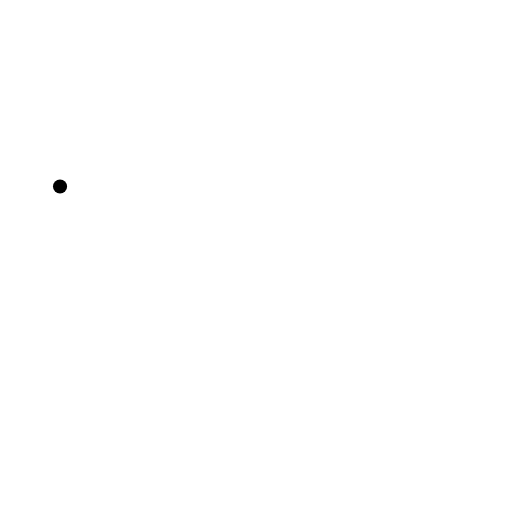
t = 0.00 s
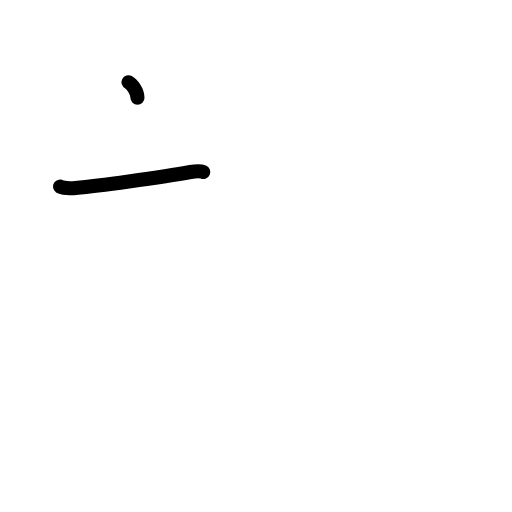
t = 1.38 s
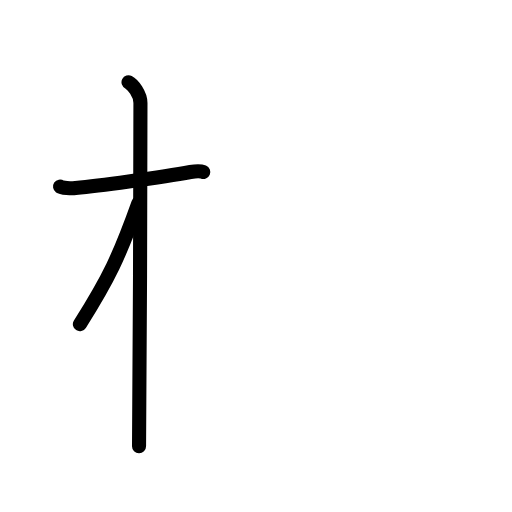
t = 2.75 s
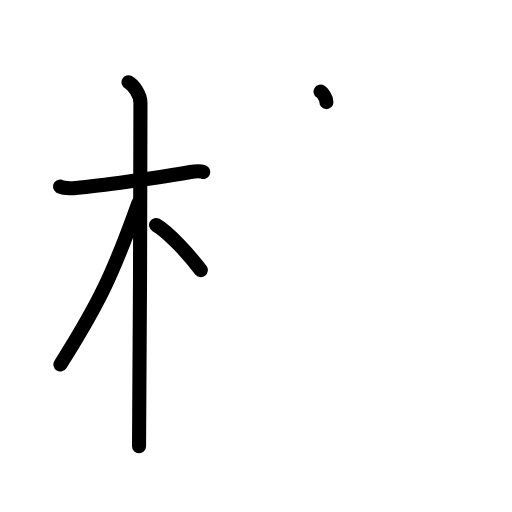
t = 4.25 s
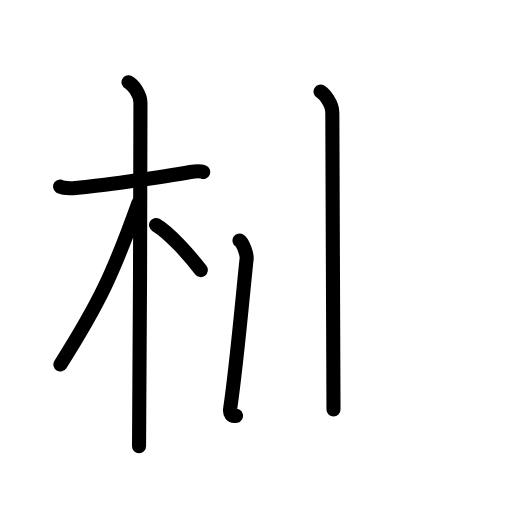
t = 5.63 s
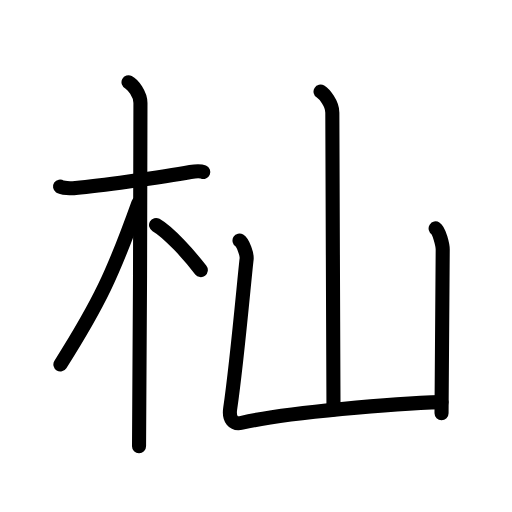
t = 7.00 s

The animated SVG that drew these frames (rendered in a browser with its animation timeline set to each time). Animation: 21 SMIL elements (animate=21); one cycle of 7.00 s.

<?xml version="1.0" encoding="UTF-8"?>
<!--
AniKanjiVG is licensed by CC-BY-SA Paul C. Sommerhoff (https://bitbucket.org/sommerhoff/anikanjivg).
AniKanjiVG uses KanjiVG which is licensed by CC-BY-SA Ulrich Apel (http://kanjivg.tagaini.net).
See also http://creativecommons.org/licenses/by-sa/3.0/
-->
<svg xmlns:kvg='http://kanjivg.tagaini.net' xmlns='http://www.w3.org/2000/svg' width='109' height='109' viewBox='0 0 109 109' style='fill:none;stroke:#000000;stroke-width:3;stroke-linecap:round;stroke-linejoin:round;' id="kvg:kanji_06763"><g id="kvg:06763" kvg:element="杣"><g id="kvg:06763-g1" kvg:element="木" kvg:position="left" kvg:radical="general"><path id="kvg:06763-s1" kvg:type="㇐" d="M12.78,39.72c0.35,0.24,2.39,0.41,3.31,0.31c3.94-0.41,18.12-2.21,24.45-3.41c0.92-0.17,2.15-0.24,2.73,0"><animate attributeName="d" begin="0.0s" dur="0.3333333333333333s" from="M12.78,39.72C12.78,39.72,12.78,39.72,12.78,39.72" to="M12.78,39.72c0.35,0.24,2.39,0.41,3.31,0.31" />
<animate attributeName="d" begin="0.3333333333333333s" dur="0.3333333333333333s" from="M12.78,39.72c0.35,0.24,2.39,0.41,3.31,0.31c0,0,0,0,0,0,0" to="M12.78,39.72c0.35,0.24,2.39,0.41,3.31,0.31c3.94-0.41,18.12-2.21,24.45-3.41" />
<animate attributeName="d" begin="0.6666666666666666s" dur="0.3333333333333333s" from="M12.78,39.72c0.35,0.24,2.39,0.41,3.31,0.31c3.94-0.41,18.12-2.21,24.45-3.41c0,0,0,0,0,0,0" to="M12.78,39.72c0.35,0.24,2.39,0.41,3.31,0.31c3.94-0.41,18.12-2.21,24.45-3.41c0.92-0.17,2.15-0.24,2.73,0" />
</path>
<path id="kvg:06763-s2" kvg:type="㇑" d="M27.36,17.5c0.91,0.47,2.54,2.5,2.54,4.42c0,0.95-0.12,67.25-0.3,73.08"><animate attributeName="d" begin="1.0s" dur="0.5s" from="M27.36,17.5C27.36,17.5,27.36,17.5,27.36,17.5" to="M27.36,17.5c0.91,0.47,2.54,2.5,2.54,4.42" />
<animate attributeName="d" begin="1.5s" dur="0.5s" from="M27.36,17.5c0.91,0.47,2.54,2.5,2.54,4.42c0,0,0,0,0,0,0" to="M27.36,17.5c0.91,0.47,2.54,2.5,2.54,4.42c0,0.95-0.12,67.25-0.3,73.08" />
<animate attributeName="d" begin="0s" dur="1.0s" from="M-100,-100" to="M-100,-100" />
</path>
<path id="kvg:06763-s3" kvg:type="㇒" d="M29.44,43.28c-5.34,14.93-8.31,21.24-16.58,34.31"><animate attributeName="d" begin="2.0s" dur="1.0s" from="M29.44,43.28C29.44,43.28,29.44,43.28,29.44,43.28" to="M29.44,43.28c-5.34,14.93-8.31,21.24-16.58,34.31" />
<animate attributeName="d" begin="0s" dur="2.0s" from="M-100,-100" to="M-100,-100" />
</path>
<path id="kvg:06763-s4" kvg:type="㇔/㇏" d="M33.22,47.9c2.73,1.55,7.22,6.59,9.53,9.6"><animate attributeName="d" begin="3.0s" dur="1.0s" from="M33.22,47.9C33.22,47.9,33.22,47.9,33.22,47.9" to="M33.22,47.9c2.73,1.55,7.22,6.59,9.53,9.6" />
<animate attributeName="d" begin="0s" dur="3.0s" from="M-100,-100" to="M-100,-100" />
</path>
</g>
<g id="kvg:06763-g2" kvg:element="山" kvg:position="right"><path id="kvg:06763-s5" kvg:type="㇑a" d="M68.24,19.5c0.76,0.47,2.51,2.5,2.51,4.49c0,10.76,0.25,55.26,0.25,63.18"><animate attributeName="d" begin="4.0s" dur="0.5s" from="M68.24,19.5C68.24,19.5,68.24,19.5,68.24,19.5" to="M68.24,19.5c0.76,0.47,2.51,2.5,2.51,4.49" />
<animate attributeName="d" begin="4.5s" dur="0.5s" from="M68.24,19.5c0.76,0.47,2.51,2.5,2.51,4.49c0,0,0,0,0,0,0" to="M68.24,19.5c0.76,0.47,2.51,2.5,2.51,4.49c0,10.76,0.25,55.26,0.25,63.18" />
<animate attributeName="d" begin="0s" dur="4.0s" from="M-100,-100" to="M-100,-100" />
</path>
<path id="kvg:06763-s6" kvg:type="㇄a" d="M50.99,51.21c0.76,0.47,1.63,2.98,1.51,3.94c-0.5,4.23-2,21.6-3.5,31.88c-0.31,2.15,0.63,3.41,2.5,2.97c9.5-2.24,33-4.14,42.5-4.4"><animate attributeName="d" begin="5.0s" dur="0.25s" from="M50.99,51.21C50.99,51.21,50.99,51.21,50.99,51.21" to="M50.99,51.21c0.76,0.47,1.63,2.98,1.51,3.94" />
<animate attributeName="d" begin="5.25s" dur="0.25s" from="M50.99,51.21c0.76,0.47,1.63,2.98,1.51,3.94c0,0,0,0,0,0,0" to="M50.99,51.21c0.76,0.47,1.63,2.98,1.51,3.94c-0.5,4.23-2,21.6-3.5,31.88" />
<animate attributeName="d" begin="5.5s" dur="0.25s" from="M50.99,51.21c0.76,0.47,1.63,2.98,1.51,3.94c-0.5,4.23-2,21.6-3.5,31.88c0,0,0,0,0,0,0" to="M50.99,51.21c0.76,0.47,1.63,2.98,1.51,3.94c-0.5,4.23-2,21.6-3.5,31.88c-0.31,2.15,0.63,3.41,2.5,2.97" />
<animate attributeName="d" begin="5.75s" dur="0.25s" from="M50.99,51.21c0.76,0.47,1.63,2.98,1.51,3.94c-0.5,4.23-2,21.6-3.5,31.88c-0.31,2.15,0.63,3.41,2.5,2.97c0,0,0,0,0,0,0" to="M50.99,51.21c0.76,0.47,1.63,2.98,1.51,3.94c-0.5,4.23-2,21.6-3.5,31.88c-0.31,2.15,0.63,3.41,2.5,2.97c9.5-2.24,33-4.14,42.5-4.4" />
<animate attributeName="d" begin="0s" dur="5.0s" from="M-100,-100" to="M-100,-100" />
</path>
<path id="kvg:06763-s7" kvg:type="㇑" d="M92.74,48.63c0.76,0.48,1.51,3.53,1.51,4.49c0,7.38-0.25,21.12-0.25,34.84"><animate attributeName="d" begin="6.0s" dur="0.5s" from="M92.74,48.63C92.74,48.63,92.74,48.63,92.74,48.63" to="M92.74,48.63c0.76,0.48,1.51,3.53,1.51,4.49" />
<animate attributeName="d" begin="6.5s" dur="0.5s" from="M92.74,48.63c0.76,0.48,1.51,3.53,1.51,4.49c0,0,0,0,0,0,0" to="M92.74,48.63c0.76,0.48,1.51,3.53,1.51,4.49c0,7.38-0.25,21.12-0.25,34.84" />
<animate attributeName="d" begin="0s" dur="6.0s" from="M-100,-100" to="M-100,-100" />
</path>
</g>
</g>
</svg>
